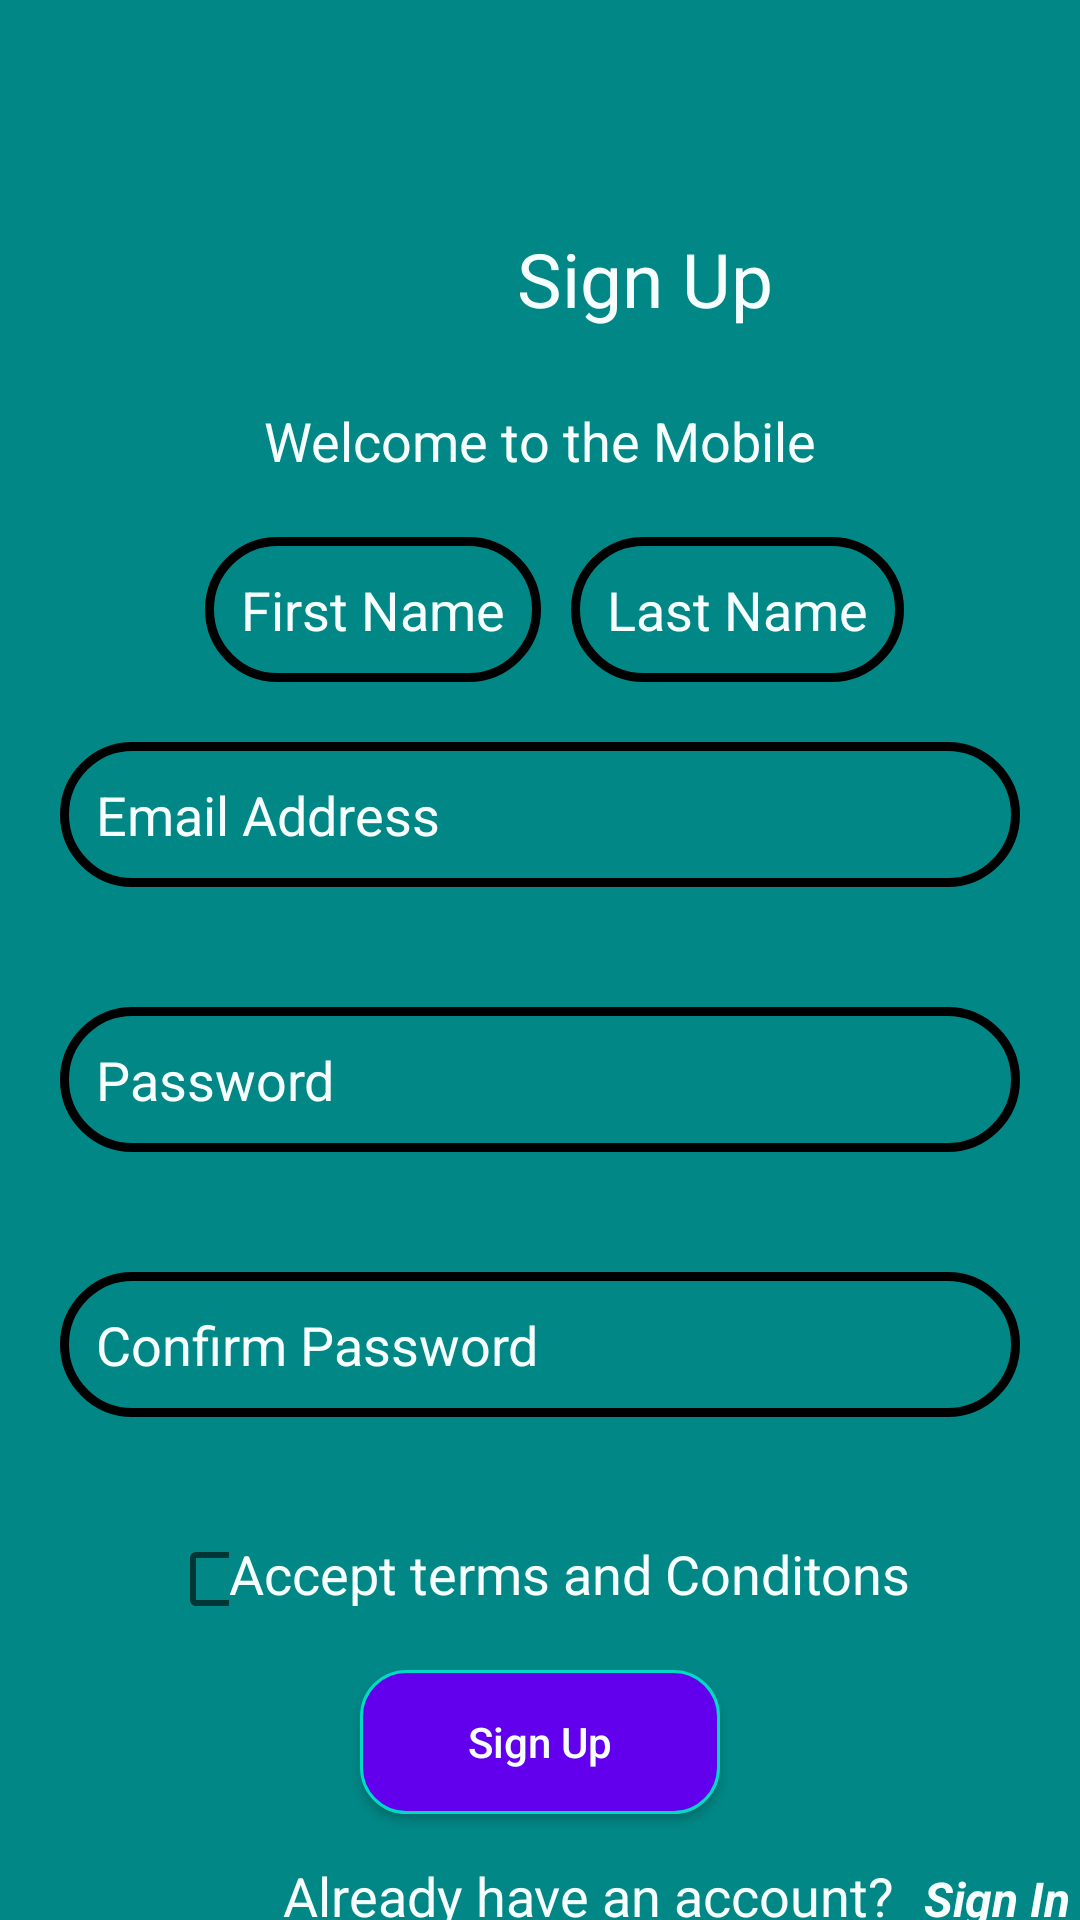

Android layout source for this screen:
<!-- AndroidManifest.xml: application theme Theme.Mobile_programming -->
<!-- res/layout/activity_signup.xml -->
<?xml version="1.0" encoding="utf-8"?>
<LinearLayout xmlns:android="http://schemas.android.com/apk/res/android"
    android:layout_width="match_parent"
    android:layout_height="match_parent"
    android:background="@color/teal_700"
    android:orientation="vertical">
   <include
       android:id="@+id/toolbar"
       layout="@layout/layout_toolbar"/>
    <LinearLayout
        android:layout_width="wrap_content"
        android:layout_height="wrap_content"
        android:orientation="horizontal"
        android:layout_gravity="center"
        >
        <ImageView
            android:layout_width="40dp"
            android:layout_height="40dp"
            android:src="@drawable/logo"
            android:layout_marginTop="15dp"
            android:layout_marginLeft="10dp"/>
        <TextView
            android:layout_width="wrap_content"
            android:layout_height="wrap_content"
            android:textSize="25sp"
            android:layout_marginLeft="20dp"
            android:layout_marginTop="10dp"
            android:text="Sign Up"
            android:padding="10dp"
            android:textColor="@color/white"
            />
    </LinearLayout>
    <TextView
        android:layout_width="wrap_content"
        android:layout_height="wrap_content"
        android:layout_gravity="center"
        android:layout_marginTop="15dp"
        android:text="Welcome to the Mobile"
        android:textColor="@color/white"
        android:textSize="18sp" />
    <LinearLayout
        android:layout_width="wrap_content"
        android:layout_height="wrap_content"
        android:orientation="horizontal"
        android:layout_gravity="center"
        android:layout_marginTop="20dp"


        >
        <EditText
            android:id="@+id/editFname"
            android:layout_width="wrap_content"
            android:layout_height="wrap_content"
            android:background="@drawable/edit_background"
            android:hint="First Name"
            android:inputType="text"
            android:padding="12dp"
            android:textColor="@color/white"
            android:textColorHint="@color/white"
            android:layout_marginHorizontal="10dp"/>
        <EditText
            android:id="@+id/editLname"
            android:layout_width="wrap_content"
            android:layout_height="wrap_content"
            android:background="@drawable/edit_background"
            android:hint="Last Name"
            android:inputType="text"
            android:padding="12dp"
            android:textColor="@color/white"
            android:textColorHint="@color/white" />
    </LinearLayout>
    <EditText
        android:id="@+id/editEmail"
  android:layout_width="match_parent"
        android:layout_height="wrap_content"
        android:layout_margin="20dp"
        android:background="@drawable/edit_background"
        android:hint="Email Address"
        android:inputType="textEmailAddress"
        android:padding="12dp"
        android:textColor="@color/white"
        android:textColorHint="@color/white" />

    <EditText
        android:id="@+id/editPassword"
        android:layout_width="match_parent"
        android:layout_height="wrap_content"
        android:layout_margin="20dp"
        android:background="@drawable/edit_background"
        android:hint="Password"
        android:inputType="textPassword"
        android:padding="12dp"
        android:textColor="@color/white"
        android:textColorHint="@color/white" />
    <EditText
android:id="@+id/editConfirm"
        android:layout_width="match_parent"
        android:layout_height="wrap_content"
        android:layout_margin="20dp"
        android:background="@drawable/edit_background"
        android:hint="Confirm Password"
        android:inputType="textPassword"
        android:padding="12dp"
        android:textColor="@color/white"
        android:textColorHint="@color/white" />
    <LinearLayout
        android:layout_width="wrap_content"
        android:layout_height="wrap_content"
        android:orientation="horizontal"
        android:layout_gravity="center"
        android:layout_marginTop="20dp"
        android:paddingHorizontal="2dp"
        >

        <androidx.appcompat.widget.AppCompatCheckBox
            android:layout_width="20dp"
            android:layout_height="20dp"
            android:id="@+id/checkbox"/>
        <TextView
            android:layout_width="wrap_content"
            android:layout_height="wrap_content"
            android:text="Accept terms and Conditons"
            android:textColor="@color/white"
            android:textSize="18sp"/>
    </LinearLayout>
    <androidx.appcompat.widget.AppCompatButton
        android:id="@+id/btnSignup"
        android:layout_width="match_parent"
        android:layout_height="wrap_content"
        android:layout_marginHorizontal="120dp"
        android:layout_marginTop="20dp"
        android:background="@drawable/signin_btn"
        android:text="Sign Up"
        android:textAllCaps="false"
        android:textColor="@color/white" />
    <LinearLayout
        android:layout_width="wrap_content"
        android:layout_height="wrap_content"
        android:layout_gravity="end"
        android:orientation="horizontal"
        android:layout_marginRight="10px">

        <TextView
            android:layout_width="wrap_content"
            android:layout_height="wrap_content"

            android:layout_marginTop="15dp"
            android:layout_marginRight="10dp"
            android:text="Already have an account?"
            android:textColor="@color/white"
            android:textSize="18sp" />

        <TextView
            android:id="@+id/txtSignin"
            android:layout_width="wrap_content"
            android:layout_height="wrap_content"
            android:layout_marginTop="15dp"
            android:text="Sign In"
            android:textColor="@color/white"
            android:textSize="16dp"
            android:textStyle="bold|italic"
            />
    </LinearLayout>







</LinearLayout>
<!-- res/layout/layout_toolbar.xml (included above) -->
<?xml version="1.0" encoding="utf-8"?>
<LinearLayout xmlns:android="http://schemas.android.com/apk/res/android"
    android:orientation="vertical"
    android:layout_width="match_parent"
    android:layout_height="wrap_content">
    <androidx.appcompat.widget.Toolbar
        android:id="@+id/toolbar"
        android:layout_width="match_parent"
        android:layout_height="wrap_content"
        android:background="@color/Red"/>

</LinearLayout>
<!-- resources referenced by this layout -->
<resources>
  <color name="teal_700">#FF018786</color>
  <color name="white">#FFF7FFFE</color>
  <!-- drawable edit_background (drawable) -->
  <?xml version="1.0" encoding="utf-8"?>
  <shape xmlns:android="http://schemas.android.com/apk/res/android"
      android:shape="rectangle"
      >
      <corners android:radius="30dp" />
      <stroke android:width="3dp"
          android:color="@color/black"
          />
  
  
  
  </shape>
  <!-- drawable signin_btn (drawable) -->
  <?xml version="1.0" encoding="utf-8"?>
  <shape xmlns:android="http://schemas.android.com/apk/res/android"
      android:shape="rectangle">
      <corners
          android:radius="15dp"/>
      <solid android:color="@color/purple_500"/>
      <stroke android:width="1dp"
  
          android:color="@color/teal_200"/>
  </shape>
  <style name="Theme.Mobile_programming" parent="Theme.MaterialComponents.DayNight.DarkActionBar">
          
          <item name="colorPrimary">@color/purple_500</item>
          <item name="colorPrimaryVariant">@color/purple_700</item>
          <item name="colorOnPrimary">@color/white</item>
          
          <item name="colorSecondary">@color/teal_200</item>
          <item name="colorSecondaryVariant">@color/teal_700</item>
          <item name="colorOnSecondary">@color/black</item>
          
          <item name="android:statusBarColor">?attr/colorPrimaryVariant</item>
          <item name="windowNoTitle">true</item>
          <item name="windowActionBarOverlay">@null</item>
          <item name="windowActionBar">false</item>
          
          
      </style>
  <color name="black">#FF000000</color>
  <color name="purple_500">#FF6200EE</color>
  <color name="teal_200">#FF03DAC5</color>
  <color name="purple_700">#FF3700B3</color>
</resources>
